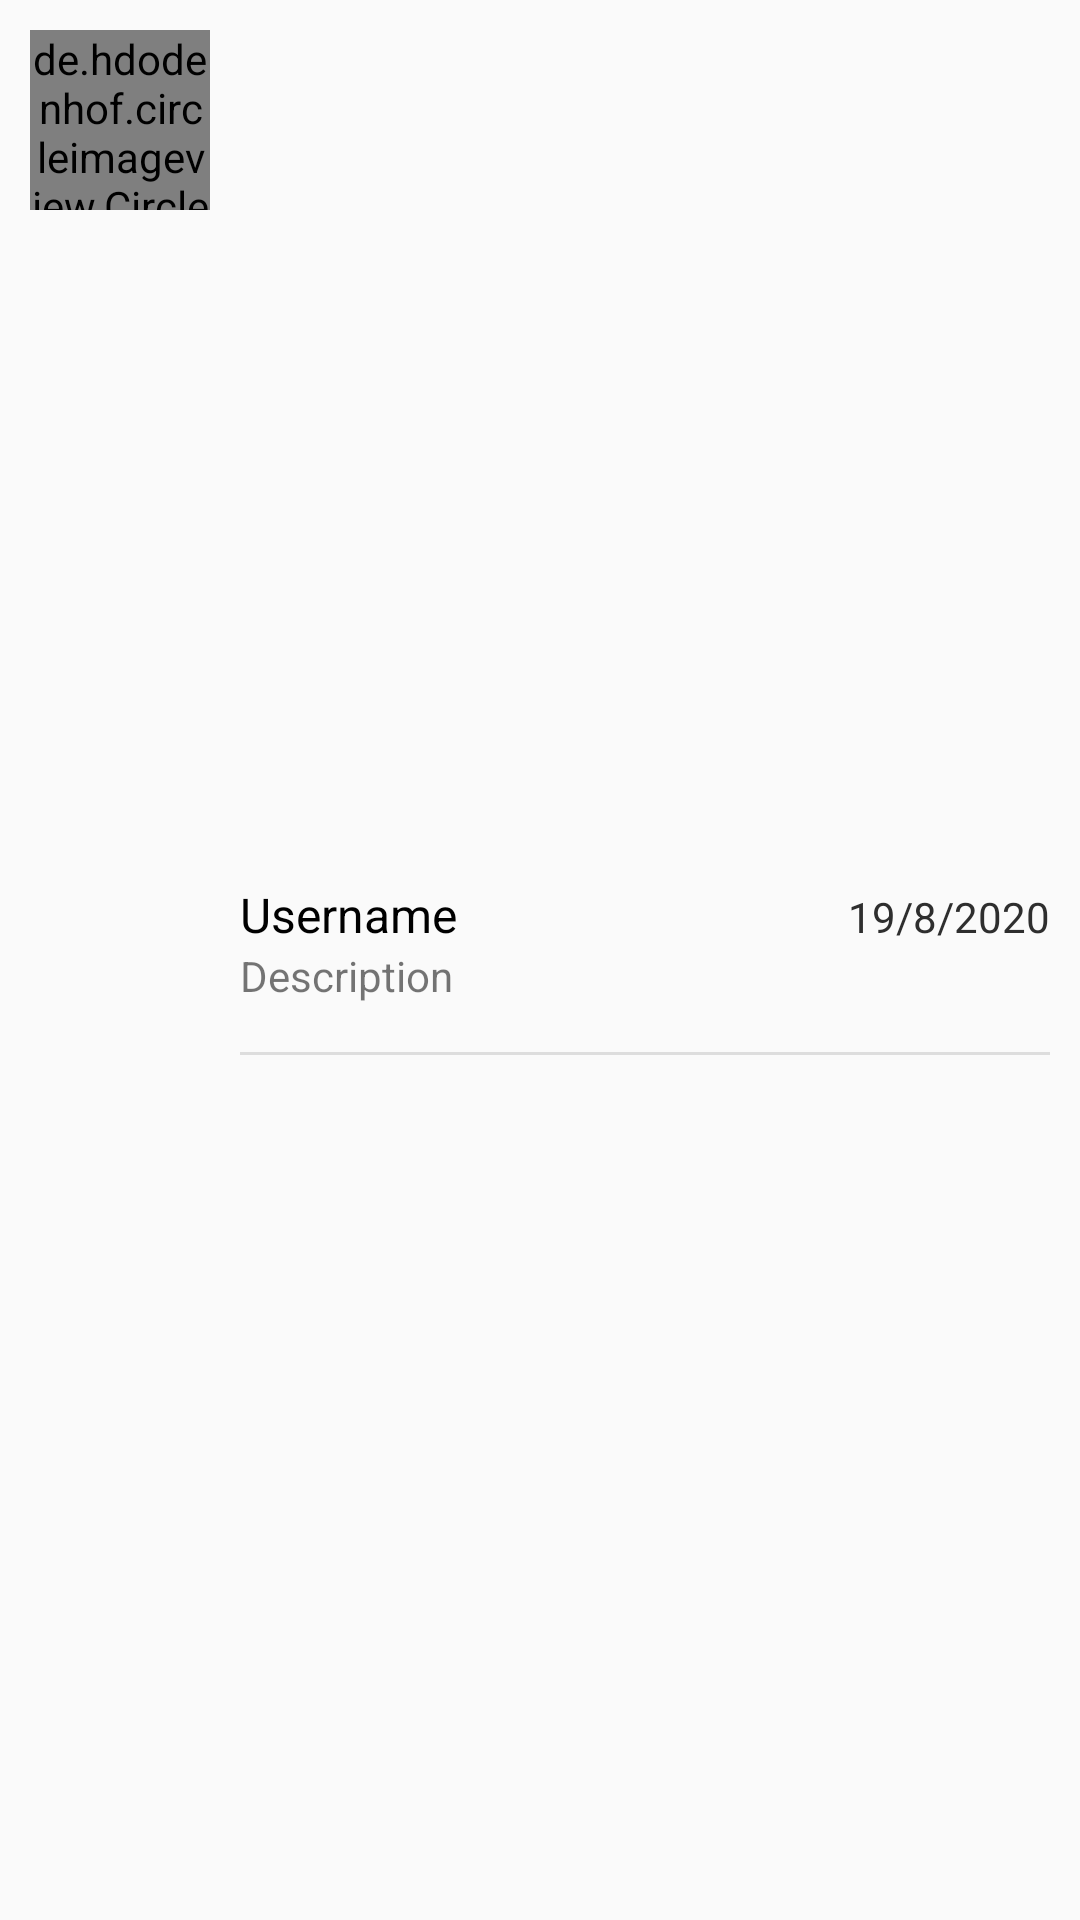

Android layout source for this screen:
<!-- AndroidManifest.xml: application theme AppTheme -->
<!-- res/layout/chat_item.xml -->
<?xml version="1.0" encoding="utf-8"?>

<LinearLayout
    xmlns:android="http://schemas.android.com/apk/res/android"
    android:layout_width="match_parent"
    android:layout_height="wrap_content"
    android:padding="10dp"
    android:orientation="horizontal">

    <de.hdodenhof.circleimageview.CircleImageView
        android:id="@+id/profile_image"
        android:layout_width="60dp"
        android:layout_height="60dp"
        android:src="@mipmap/ic_launcher"/>

    <LinearLayout
        android:layout_width="0dp"
        android:layout_weight="1"
        android:layout_height="wrap_content"
        android:layout_marginStart="10dp"
        android:orientation="vertical"
        android:layout_gravity="center_vertical"
        android:layout_marginLeft="10dp">

        <LinearLayout
            android:layout_width="match_parent"
            android:layout_height="wrap_content"
            android:layout_marginTop="6dp"
            android:orientation="horizontal">

        <TextView
            android:id="@+id/tv_name"
            android:layout_width="0dp"
            android:layout_weight="1"
            android:layout_height="wrap_content"
            android:text="@string/username"
            android:textSize="16sp"
            android:textColor="@android:color/black" />

        <TextView
            android:id="@+id/tv_date"
            android:layout_width="wrap_content"
            android:layout_height="wrap_content"
            android:textSize="14sp"
            android:textColor="#2E2E2E"
            android:text="19/8/2020"/>

            </LinearLayout>

        <TextView
            android:id="@+id/tv_desc"
            android:layout_width="wrap_content"
            android:layout_height="wrap_content"
            android:textSize="14sp"
            android:text="@string/description"/>

        <View
            android:layout_width="match_parent"
            android:layout_marginTop="16dp"
            android:layout_height="1dp"
            android:background="#DDDDDD"/>


    </LinearLayout>

</LinearLayout>
<!-- resources referenced by this layout -->
<resources>
  <string name="description">Description</string>
  <string name="username">Username</string>
  <style name="AppTheme" parent="Theme.AppCompat.Light.NoActionBar">
          
          <item name="colorPrimary">@color/colorPrimary</item>
          <item name="colorPrimaryDark">@color/colorPrimaryDark</item>
          <item name="colorAccent">@color/colorAccent</item>
  
          <item name="android:textColorSecondary">@color/colorWhite</item>
  
  
      </style>
  <color name="colorPrimary">#186e1b</color>
  <color name="colorPrimaryDark">#155e1b</color>
  <color name="colorAccent">#049A88</color>
  <color name="colorWhite">#ffffff</color>
</resources>
